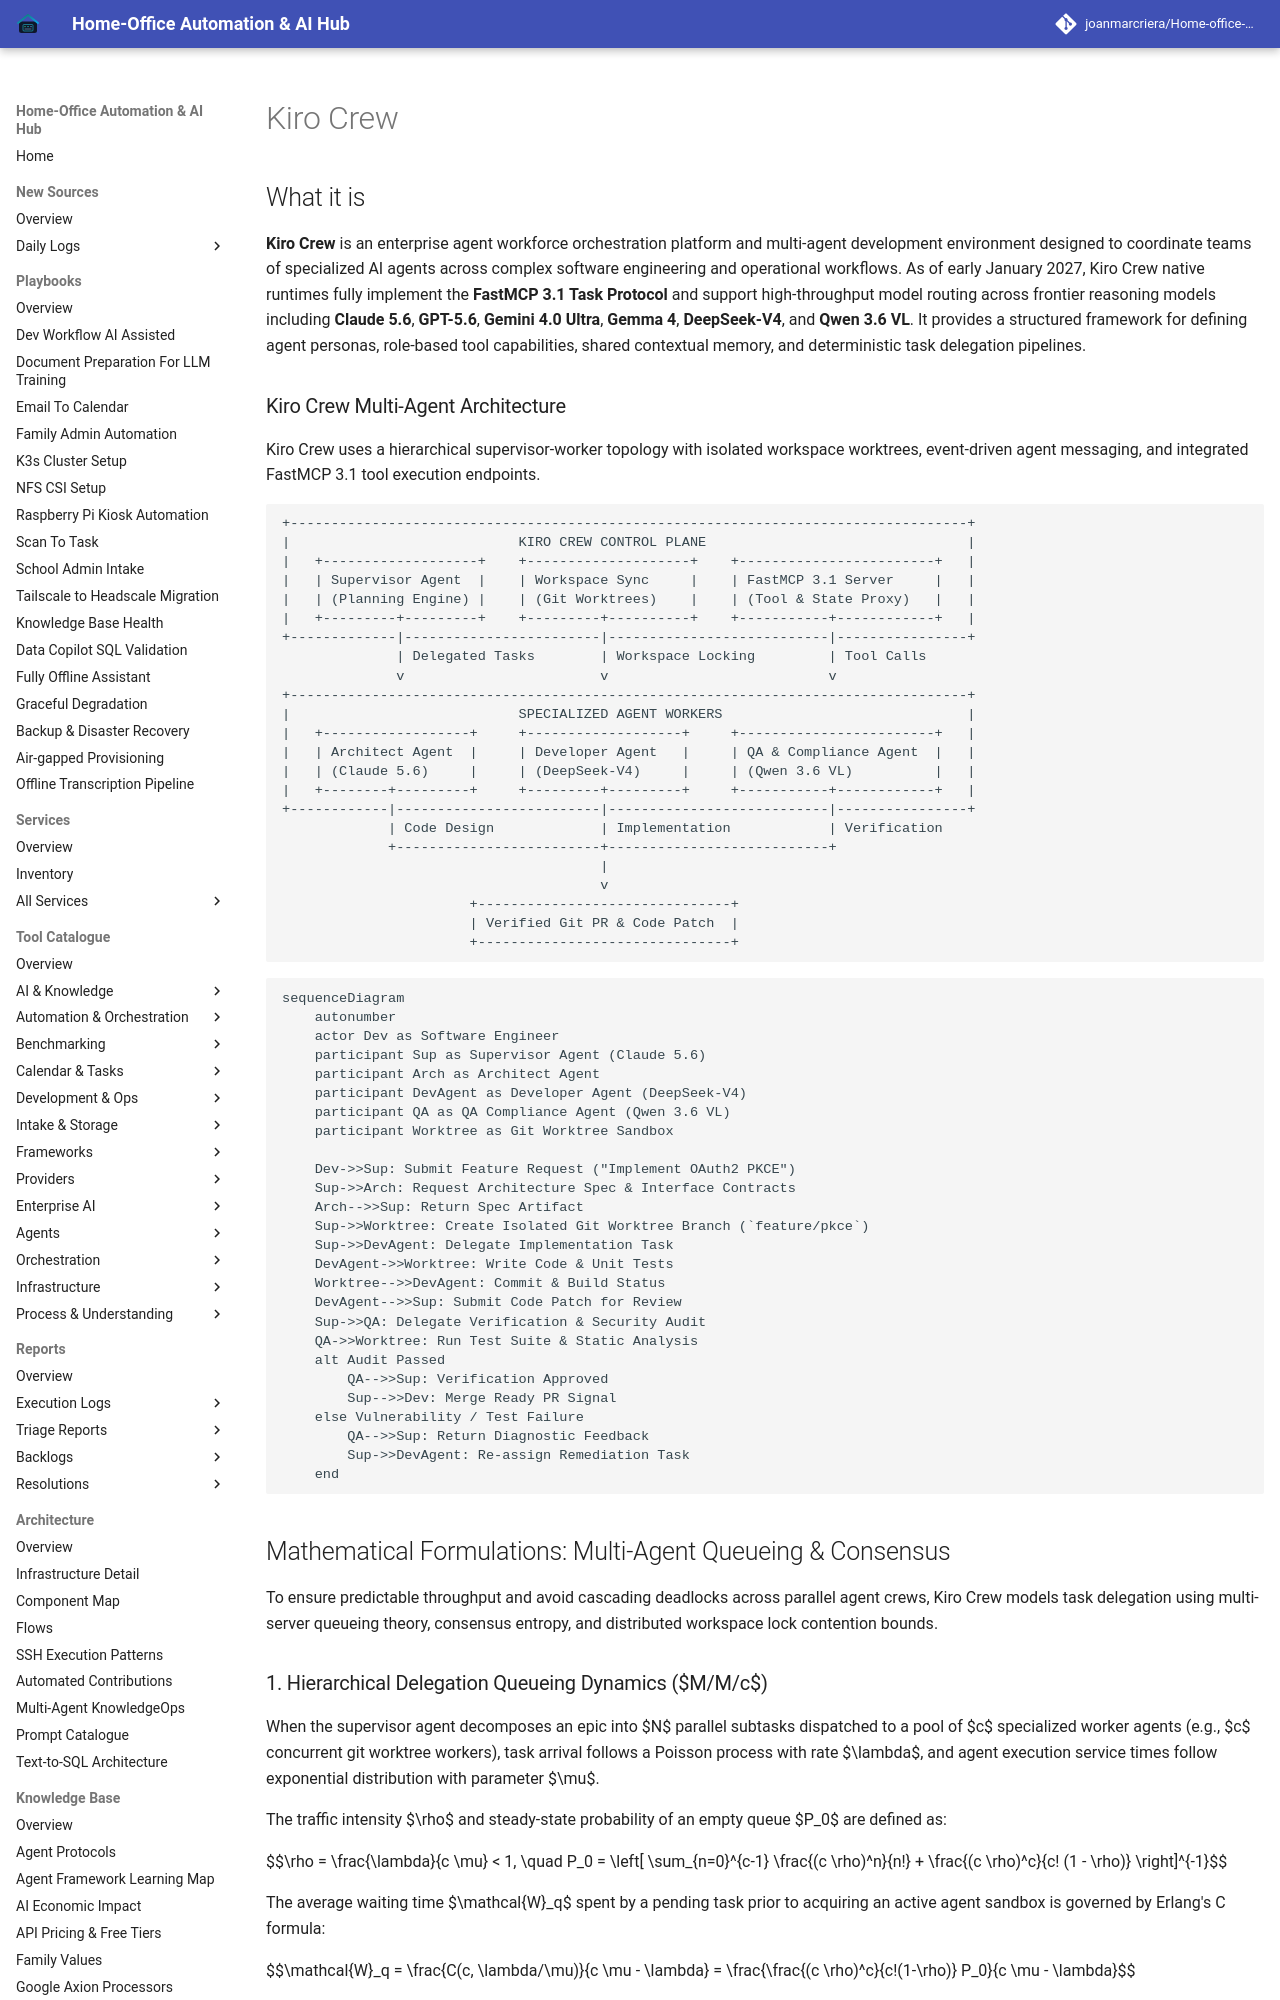

repository: joanmarcriera/Home-office-automations · page: tools/agents/kiro-crew/index.html · generator: mkdocs

# Kiro Crew

## What it is
**Kiro Crew** is an enterprise agent workforce orchestration platform and multi-agent development environment designed to coordinate teams of specialized AI agents across complex software engineering and operational workflows. As of early January 2027, Kiro Crew native runtimes fully implement the **FastMCP 3.1 Task Protocol** and support high-throughput model routing across frontier reasoning models including **Claude 5.6**, **GPT-5.6**, **Gemini 4.0 Ultra**, **Gemma 4**, **DeepSeek-V4**, and **Qwen 3.6 VL**. It provides a structured framework for defining agent personas, role-based tool capabilities, shared contextual memory, and deterministic task delegation pipelines.

### Kiro Crew Multi-Agent Architecture
Kiro Crew uses a hierarchical supervisor-worker topology with isolated workspace worktrees, event-driven agent messaging, and integrated FastMCP 3.1 tool execution endpoints.

```
+-----------------------------------------------------------------------------------+
|                            KIRO CREW CONTROL PLANE                                |
|   +-------------------+    +--------------------+    +------------------------+   |
|   | Supervisor Agent  |    | Workspace Sync     |    | FastMCP 3.1 Server     |   |
|   | (Planning Engine) |    | (Git Worktrees)    |    | (Tool & State Proxy)   |   |
|   +---------+---------+    +---------+----------+    +-----------+------------+   |
+-------------|------------------------|---------------------------|----------------+
              | Delegated Tasks        | Workspace Locking         | Tool Calls
              v                        v                           v
+-----------------------------------------------------------------------------------+
|                            SPECIALIZED AGENT WORKERS                              |
|   +------------------+     +-------------------+     +------------------------+   |
|   | Architect Agent  |     | Developer Agent   |     | QA & Compliance Agent  |   |
|   | (Claude 5.6)     |     | (DeepSeek-V4)     |     | (Qwen 3.6 VL)          |   |
|   +--------+---------+     +---------+---------+     +-----------+------------+   |
+------------|-------------------------|---------------------------|----------------+
             | Code Design             | Implementation            | Verification
             +-------------------------+---------------------------+
                                       |
                                       v
                       +-------------------------------+
                       | Verified Git PR & Code Patch  |
                       +-------------------------------+
```

```mermaid
sequenceDiagram
    autonumber
    actor Dev as Software Engineer
    participant Sup as Supervisor Agent (Claude 5.6)
    participant Arch as Architect Agent
    participant DevAgent as Developer Agent (DeepSeek-V4)
    participant QA as QA Compliance Agent (Qwen 3.6 VL)
    participant Worktree as Git Worktree Sandbox

    Dev->>Sup: Submit Feature Request ("Implement OAuth2 PKCE")
    Sup->>Arch: Request Architecture Spec & Interface Contracts
    Arch-->>Sup: Return Spec Artifact
    Sup->>Worktree: Create Isolated Git Worktree Branch (`feature/pkce`)
    Sup->>DevAgent: Delegate Implementation Task
    DevAgent->>Worktree: Write Code & Unit Tests
    Worktree-->>DevAgent: Commit & Build Status
    DevAgent-->>Sup: Submit Code Patch for Review
    Sup->>QA: Delegate Verification & Security Audit
    QA->>Worktree: Run Test Suite & Static Analysis
    alt Audit Passed
        QA-->>Sup: Verification Approved
        Sup-->>Dev: Merge Ready PR Signal
    else Vulnerability / Test Failure
        QA-->>Sup: Return Diagnostic Feedback
        Sup->>DevAgent: Re-assign Remediation Task
    end
```
